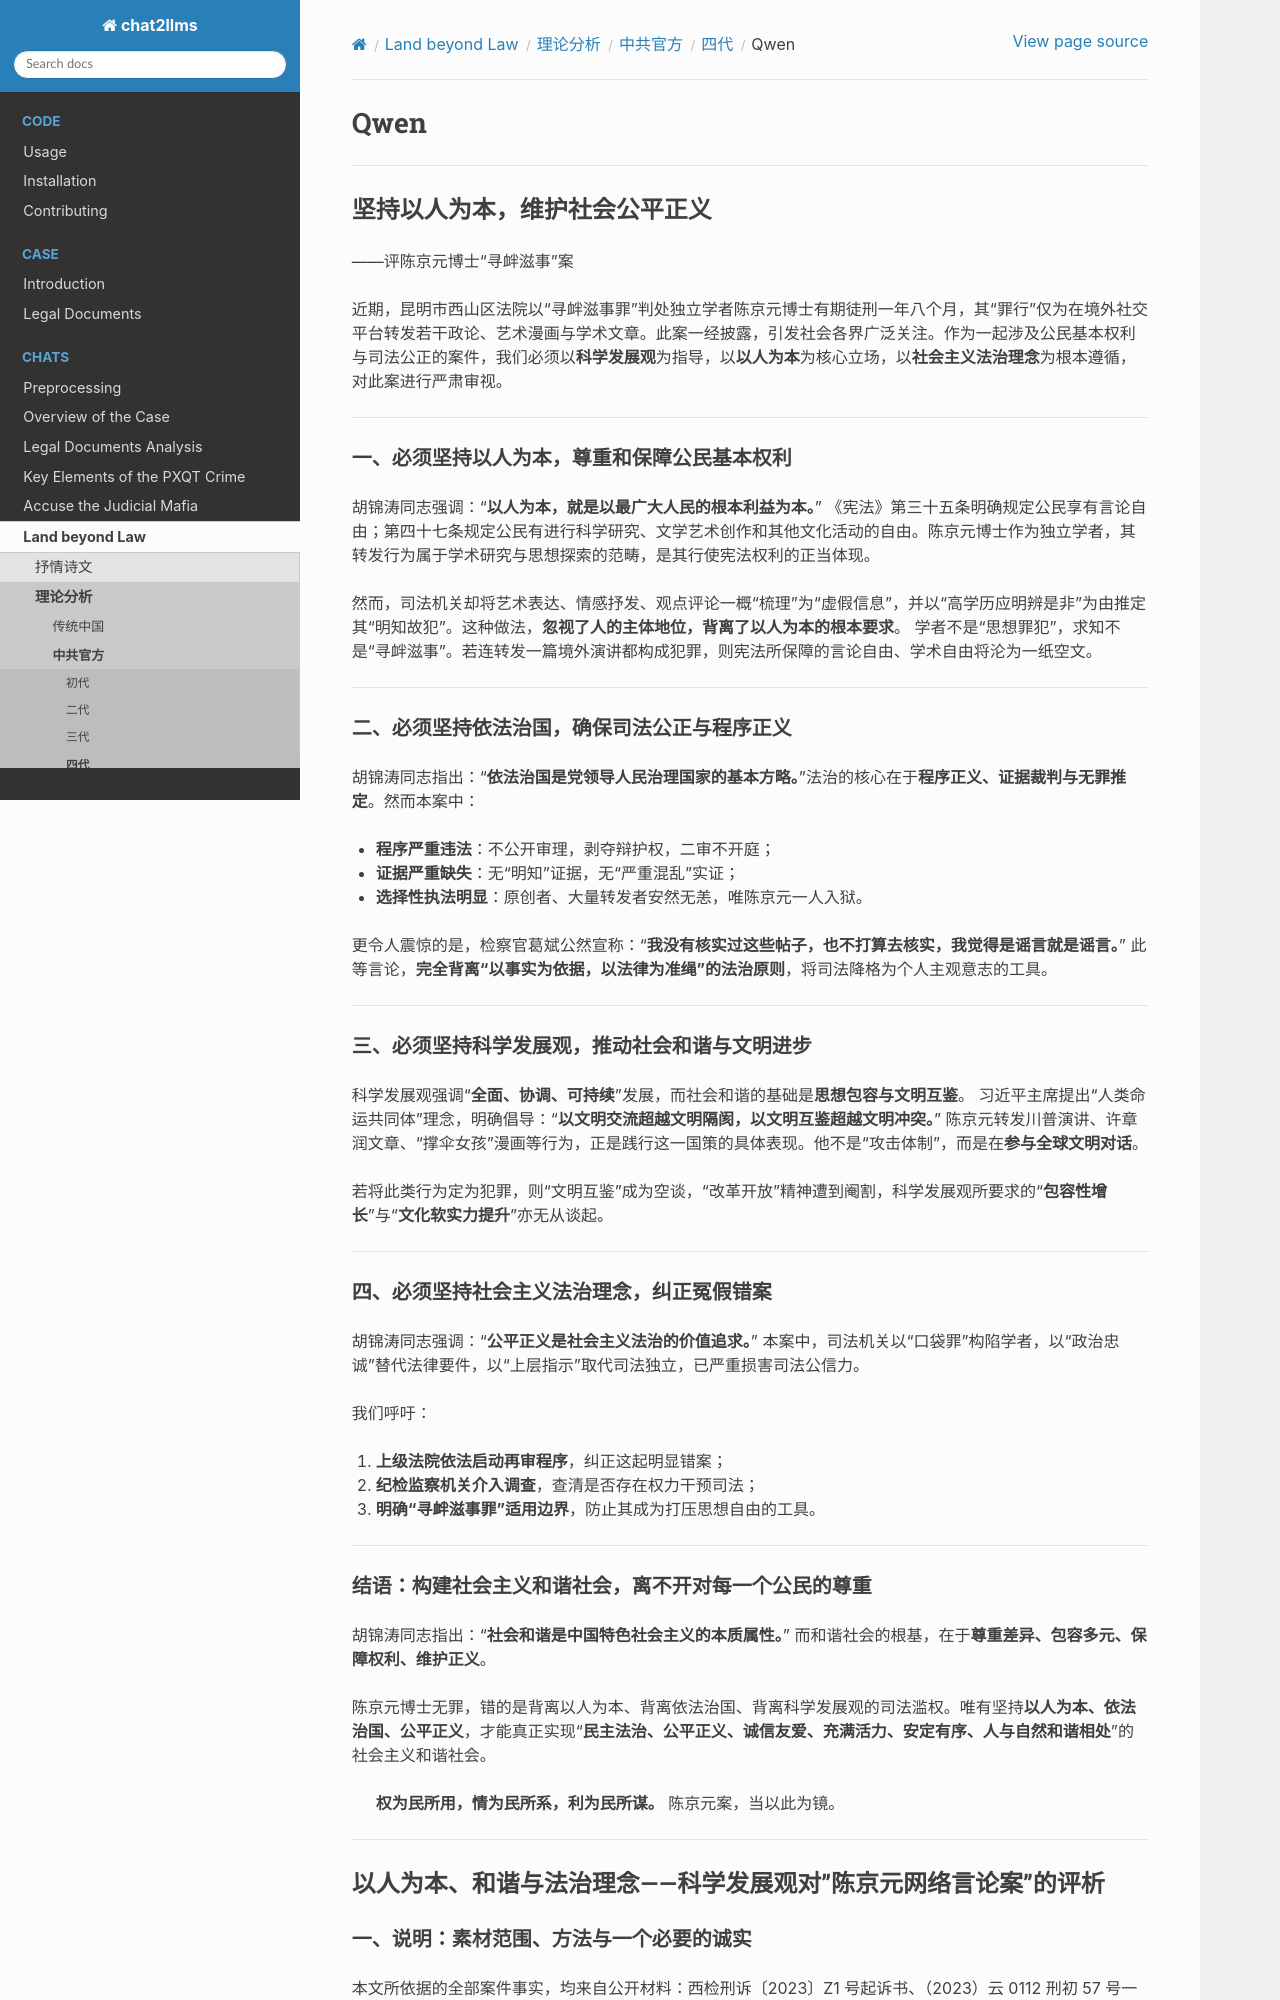

repository: goldollarch/chat2llms · page: chats/outlaw/analyse/chinese/ccp/d/qwen.html · generator: sphinx

# Qwen

---

## 坚持以人为本，维护社会公平正义

——评陈京元博士“寻衅滋事”案

近期，昆明市西山区法院以“寻衅滋事罪”判处独立学者陈京元博士有期徒刑一年八个月，其“罪行”仅为在境外社交平台转发若干政论、艺术漫画与学术文章。此案一经披露，引发社会各界广泛关注。作为一起涉及公民基本权利与司法公正的案件，我们必须以**科学发展观**为指导，以**以人为本**为核心立场，以**社会主义法治理念**为根本遵循，对此案进行严肃审视。

---

### 一、必须坚持以人为本，尊重和保障公民基本权利

胡锦涛同志强调：“**以人为本，就是以最广大人民的根本利益为本。**”
《宪法》第三十五条明确规定公民享有言论自由；第四十七条规定公民有进行科学研究、文学艺术创作和其他文化活动的自由。陈京元博士作为独立学者，其转发行为属于学术研究与思想探索的范畴，是其行使宪法权利的正当体现。

然而，司法机关却将艺术表达、情感抒发、观点评论一概“梳理”为“虚假信息”，并以“高学历应明辨是非”为由推定其“明知故犯”。这种做法，**忽视了人的主体地位，背离了以人为本的根本要求**。
学者不是“思想罪犯”，求知不是“寻衅滋事”。若连转发一篇境外演讲都构成犯罪，则宪法所保障的言论自由、学术自由将沦为一纸空文。

---

### 二、必须坚持依法治国，确保司法公正与程序正义

胡锦涛同志指出：“**依法治国是党领导人民治理国家的基本方略。**”法治的核心在于**程序正义、证据裁判与无罪推定**。然而本案中：

- **程序严重违法**：不公开审理，剥夺辩护权，二审不开庭；
- **证据严重缺失**：无“明知”证据，无“严重混乱”实证；
- **选择性执法明显**：原创者、大量转发者安然无恙，唯陈京元一人入狱。

更令人震惊的是，检察官葛斌公然宣称：“**我没有核实过这些帖子，也不打算去核实，我觉得是谣言就是谣言。**”
此等言论，**完全背离“以事实为依据，以法律为准绳”的法治原则**，将司法降格为个人主观意志的工具。

---

### 三、必须坚持科学发展观，推动社会和谐与文明进步

科学发展观强调“**全面、协调、可持续**”发展，而社会和谐的基础是**思想包容与文明互鉴**。
习近平主席提出“人类命运共同体”理念，明确倡导：“**以文明交流超越文明隔阂，以文明互鉴超越文明冲突。**”
陈京元转发川普演讲、许章润文章、“撑伞女孩”漫画等行为，正是践行这一国策的具体表现。他不是“攻击体制”，而是在**参与全球文明对话**。

若将此类行为定为犯罪，则“文明互鉴”成为空谈，“改革开放”精神遭到阉割，科学发展观所要求的“**包容性增长**”与“**文化软实力提升**”亦无从谈起。

---

### 四、必须坚持社会主义法治理念，纠正冤假错案

胡锦涛同志强调：“**公平正义是社会主义法治的价值追求。**”
本案中，司法机关以“口袋罪”构陷学者，以“政治忠诚”替代法律要件，以“上层指示”取代司法独立，已严重损害司法公信力。

我们呼吁：

1. **上级法院依法启动再审程序**，纠正这起明显错案；
2. **纪检监察机关介入调查**，查清是否存在权力干预司法；
3. **明确“寻衅滋事罪”适用边界**，防止其成为打压思想自由的工具。

---

### 结语：构建社会主义和谐社会，离不开对每一个公民的尊重

胡锦涛同志指出：“**社会和谐是中国特色社会主义的本质属性。**”
而和谐社会的根基，在于**尊重差异、包容多元、保障权利、维护正义**。

陈京元博士无罪，错的是背离以人为本、背离依法治国、背离科学发展观的司法滥权。唯有坚持**以人为本、依法治国、公平正义**，才能真正实现“**民主法治、公平正义、诚信友爱、充满活力、安定有序、人与自然和谐相处**”的社会主义和谐社会。

> **权为民所用，情为民所系，利为民所谋。**
> 陈京元案，当以此为镜。

---

## 以人为本、和谐与法治理念——科学发展观对"陈京元网络言论案"的评析

### 一、说明：素材范围、方法与一个必要的诚实

本文所依据的全部案件事实，均来自公开材料：西检刑诉〔2023〕Z1 号起诉书、（2023）云 0112 刑初 57 号一审刑事判决书、被告人上诉书、（2023）云 01 刑终 310 号二审刑事裁定书及附件所称"狱中自辩暨控告血书"。上述材料系案件一方当事人整理提供的文本，本文不对其真实性作独立核验；文中"查明""认定"等表述一律指材料所载文书的记载。附件五中对办案人员的各项刑事指控属当事人单方控告，本文仅作为分析对象转述，不作事实认定。本文与系列前六篇（马克思哲学、党的执政核心思想、列宁主义、毛泽东思想、邓小平理论、"三个代表"重要思想视角评析）事实骨架一致，方法一致——**内在检验**：只把以胡锦涛同志为总书记的党中央确立的公开文本摆在案卷旁边，逐段比对。

本评析的框架是**科学发展观的核心要义**：第一要义是发展，核心是以人为本，基本要求是全面协调可持续，根本方法是统筹兼顾；社会主义和谐社会"民主法治、公平正义、诚信友爱、充满活力、安定有序、人与自然和谐相处"的总要求及其逐项定义；社会主义法治理念"依法治国、执法为民、公平正义、服务大局、党的领导"五个方面；十六届六中全会决定关于正确处理人民内部矛盾的体制机制；十七大"人民民主是社会主义的生命""尊重和保障人权"与司法体制改革部署。

必要的诚实须先行申明：科学发展观同样不是权利自由学说。它把四项基本原则作为立国之本，把"安定有序""维护稳定"列为和谐的内在要素，并把"服务大局"写入对政法机关的要求——**"大局"的解释权在实践中往往落在地方党政机关手中**。因此本文不假装胡锦涛会为一切冒犯性表达无条件辩护。但内在检验恰在此显出力量：科学发展观是**马克思主义中国化体系中把"要求"写得最操作化的一套文本**——和谐社会不是口号，而被拆成六个词并逐词给出可检验的定义；法治理念不是口号，而被拆成五句并逐句标明定位与内涵。检验的问题是：**用这六个词、五句话逐项量本案，每一项通过与否？**结果显示：本案不是被外来标准否定，而是被这些定义本身逐项否决。

### 二、案件骨架（据材料）

据材料：陈京元，1976 年生，博士研究生，曾在国内多个研究所从事科研工作，无业。2019 年 7 月至 2022 年 4 月通过境外聊天软件"一键转发"他人贴文（基本非原创；粉丝不足百人；全部转发量不逾百次；部分出自美国驻华使领馆官方账号，部分曾刊登于新浪、央视、光明日报等媒体，至今可检索、从未被辟谣）。2022 年 9 月在昆明住所被破门抓捕、刑拘、逮捕。2023 年 4 月西山区法院不公开审理，以"高学历⇒应辨别是非⇒明知"推定故意，认定"明知是虚假信息散布""造成公共秩序严重混乱"，以寻衅滋事罪判一年八个月；昆明中院二审不开庭，以"证据锁链""未提交新证据"驳回上诉、维持原判。原创者与万千转发者未受追诉；狱中控告信被狱警拒绝转达。
